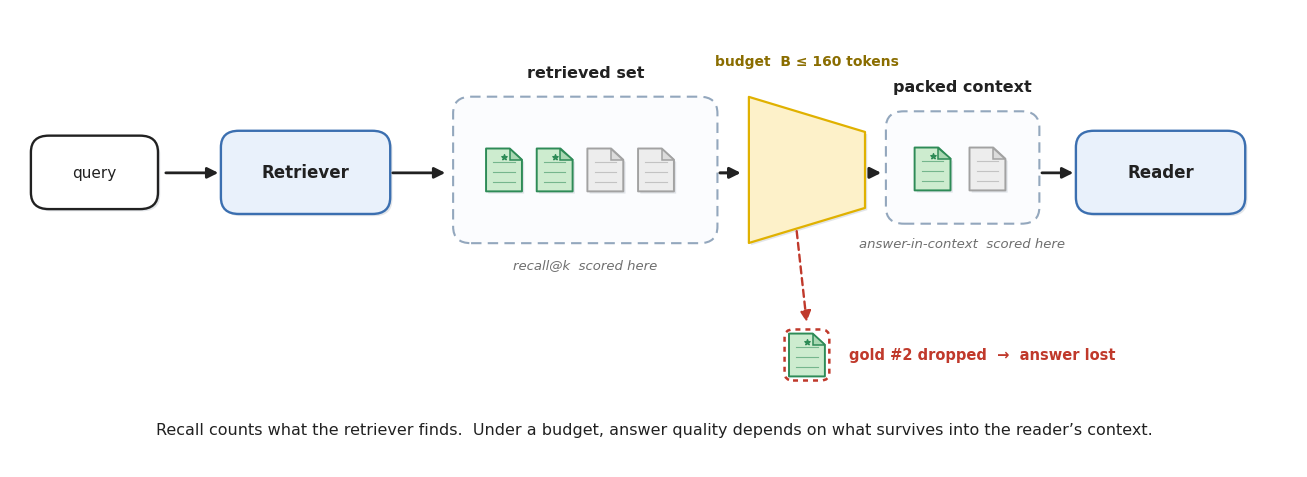

The script that saved this image:
"""Generate a polished hero banner for the README (retrieval vs. answer-in-context).
Run: python make_hero.py  ->  hero.png (high-res, ~2600px wide).

v2: soft drop shadows, document-style icons, a 'squeeze' funnel for the budget,
refined palette and typography.
"""
import matplotlib
matplotlib.use("Agg")
import matplotlib.pyplot as plt
import matplotlib.patheffects as pe
from matplotlib.patches import FancyBboxPatch, FancyArrowPatch, Polygon

plt.rcParams.update({
    "font.family": ["Segoe UI", "DejaVu Sans"],
    "font.size": 11,
})

# ---- palette ----
GOLD_F, GOLD_E, GOLD_FOLD = "#cdeccf", "#2e8b57", "#a9d8b3"
DIST_F, DIST_E, DIST_FOLD = "#ededed", "#a2a2a2", "#dcdcdc"
PROC_F, PROC_E = "#e9f1fb", "#3b6fb0"
SET_E         = "#93a7bd"
FUNNEL_F, FUNNEL_E = "#fdf1c9", "#e0b100"
RED           = "#c0392b"
INK, MUTE     = "#212121", "#6f6f6f"

SHADOW = [pe.withSimplePatchShadow(offset=(1.6, -1.6), shadow_rgbFace="#9aa5b1", alpha=0.28)]

fig, ax = plt.subplots(figsize=(13, 4.7))
ax.set_xlim(0, 122); ax.set_ylim(0, 47); ax.axis("off")

def rbox(x, y, w, h, fc, ec, lw=1.7, label="", fs=11.5, bold=False, shadow=True, fcolor=INK):
    p = FancyBboxPatch((x, y), w, h, boxstyle="round,pad=0.02,rounding_size=1.7",
                       fc=fc, ec=ec, lw=lw, zorder=4)
    if shadow: p.set_path_effects(SHADOW)
    ax.add_patch(p)
    if label:
        ax.text(x + w/2, y + h/2, label, ha="center", va="center",
                fontsize=fs, color=fcolor, zorder=6,
                fontweight="bold" if bold else "normal")

def dashbox(x, y, w, h, ec):
    ax.add_patch(FancyBboxPatch((x, y), w, h, boxstyle="round,pad=0.02,rounding_size=1.7",
                 fc="#fbfcfe", ec=ec, lw=1.5, ls=(0, (5, 3)), zorder=3))

def paper(cx, cy, kind="gold", w=3.4, h=4.4, shadow=True):
    fc, ec, fold = (GOLD_F, GOLD_E, GOLD_FOLD) if kind == "gold" else (DIST_F, DIST_E, DIST_FOLD)
    fc2 = w * 0.34  # fold size
    body = Polygon([(cx-w/2, cy-h/2), (cx-w/2, cy+h/2), (cx+w/2-fc2, cy+h/2),
                    (cx+w/2, cy+h/2-fc2), (cx+w/2, cy-h/2)],
                   closed=True, fc=fc, ec=ec, lw=1.4, zorder=6, joinstyle="round")
    if shadow: body.set_path_effects(SHADOW)
    ax.add_patch(body)
    ax.add_patch(Polygon([(cx+w/2-fc2, cy+h/2), (cx+w/2-fc2, cy+h/2-fc2), (cx+w/2, cy+h/2-fc2)],
                 closed=True, fc=fold, ec=ec, lw=1.1, zorder=7))
    for i, dy in enumerate((0.8, -0.2, -1.2)):
        ax.plot([cx-w/2+0.7, cx+w/2-0.7], [cy+dy, cy+dy], color=ec, lw=0.8, alpha=0.55, zorder=8)
    if kind == "gold":  # small marker = answer-bearing
        ax.scatter([cx], [cy+h/2-0.9], s=16, marker="*", color=GOLD_E, zorder=9)

def arrow(x1, y1, x2, y2, color=INK, lw=2.0, ls="-"):
    ax.add_patch(FancyArrowPatch((x1, y1), (x2, y2), arrowstyle="-|>", mutation_scale=16,
                 lw=lw, color=color, ls=ls, shrinkA=2, shrinkB=2, zorder=5))

# ---- query -> retriever ----
rbox(2, 26.5, 12, 7.5, "white", INK, label="query", fs=11)
arrow(14.5, 30.2, 20, 30.2)
rbox(20, 26, 16, 8.5, PROC_F, PROC_E, label="Retriever", fs=12, bold=True)

# ---- retrieved set (recall here) ----
dashbox(42, 23, 25, 15, SET_E)
for i, k in enumerate(["gold", "gold", "dist", "dist"]):
    paper(46.8 + i*4.8, 30.5, k)
ax.text(54.5, 40.0, "retrieved set", ha="center", fontsize=11.5, color=INK, fontweight="bold")
ax.text(54.5, 20.4, "recall@k  scored here", ha="center", fontsize=9.5, color=MUTE, style="italic")
arrow(36, 30.2, 41.5, 30.2)

# ---- budget squeeze funnel ----
arrow(67, 30.2, 69.5, 30.2, lw=2.2)
fn = Polygon([(70, 38), (81, 34.4), (81, 26.6), (70, 23)], closed=True,
             fc=FUNNEL_F, ec=FUNNEL_E, lw=1.6, zorder=3, joinstyle="round")
fn.set_path_effects(SHADOW); ax.add_patch(fn)
ax.text(75.5, 41.2, "budget  B ≤ 160 tokens", ha="center", fontsize=10,
        color="#8a6d00", fontweight="bold")

# ---- packed context (AiC here) ----
dashbox(83, 25, 14.5, 11.5, SET_E)
paper(87.4, 30.6, "gold"); paper(92.6, 30.6, "dist")
ax.text(90.2, 38.6, "packed context", ha="center", fontsize=11.5, color=INK, fontweight="bold")
ax.text(90.2, 22.6, "answer-in-context  scored here", ha="center", fontsize=9.5,
        color=MUTE, style="italic")
arrow(81.2, 30.2, 82.8, 30.2, lw=2.2)

# ---- dropped gold -> answer lost ----
paper(75.5, 11.5, "gold", shadow=False)
ax.add_patch(FancyBboxPatch((73.4, 8.9), 4.2, 5.2, boxstyle="round,pad=0.02,rounding_size=0.8",
             fc="none", ec=RED, lw=1.8, ls=(0, (2, 2)), zorder=9))
arrow(74.5, 24.5, 75.5, 14.6, color=RED, lw=1.7, ls=(0, (3, 2)))
ax.text(79.5, 11.5, "gold #2 dropped  →  answer lost", ha="left", va="center",
        fontsize=10.5, color=RED, fontweight="bold")

# ---- reader ----
arrow(97.5, 30.2, 101, 30.2)
rbox(101, 26, 16, 8.5, PROC_F, PROC_E, label="Reader", fs=12, bold=True)

# ---- strap line ----
ax.text(61, 3.4,
        "Recall counts what the retriever finds.  Under a budget, answer quality depends on "
        "what survives into the reader’s context.",
        ha="center", fontsize=11.5, color=INK)

fig.tight_layout(pad=0.4)
fig.savefig("hero.png", dpi=200, bbox_inches="tight", facecolor="white")
print("wrote hero.png")
